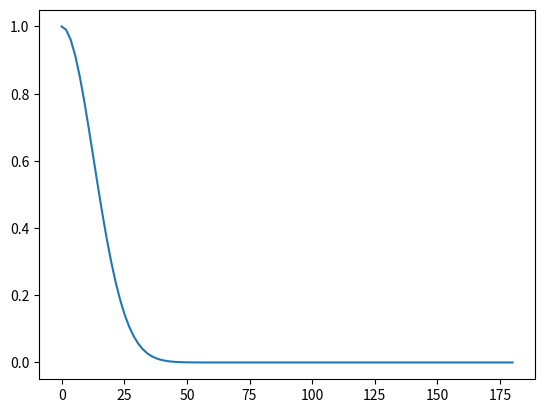
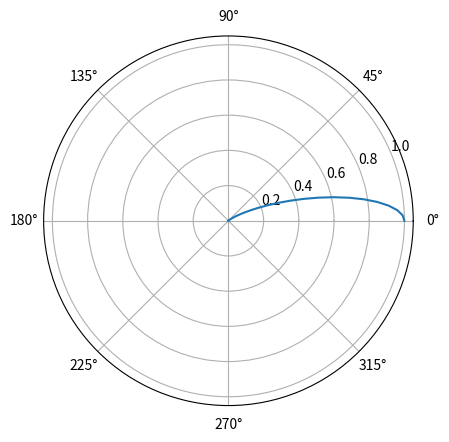
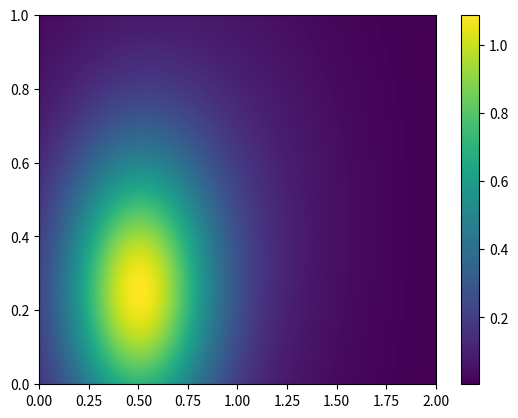
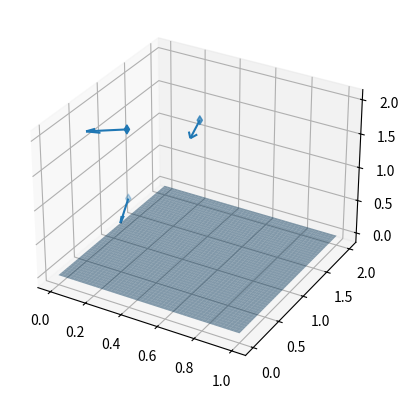

These charts were generated, in order, by the following Python code:
"""
LED Illuminance cartography
    Semester 6 project of ONIP (Numerical Tools for Physicians)

Help at : https://www.hindawi.com/journals/mpe/2021/8099757/
"""

import numpy as np
from matplotlib import pyplot as plt
from mpl_toolkits.mplot3d import proj3d


class working_plan:
    def __init__(self, width, length, step):
        """

        :param width:   float, width of the screen (in meters)
        :param length:  float, length of the screen (in meters)
        :param step:    float, step of the screen grid
        """
        self.width = width
        self.length = length
        self.step = step
        self.nb_x_len = int(self.length / self.step + 1)
        self.x_len = np.linspace(0, self.length, self.nb_x_len)
        self.nb_y_width = int(self.width / self.step + 1)
        self.y_width = np.linspace(0, self.width, self.nb_y_width)
        self.sources_list = []

    def __str__(self):
        return f'Plan (L = {self.longueur} / l = {self.largeur}'

    def get_mesh(self):
        self.mesh_y, self.mesh_x = np.meshgrid(self.y_width, self.x_len)
        return self.mesh_x, self.mesh_y

    def add_source(self, source):
        self.sources_list.append(source)

    def print_sources_list(self):
        for k in range(len(self.sources_list)):
            print(f'{k+1}: {self.sources_list[k]}')

    def calculate_source_map(self, source):
        x_mesh, y_mesh = self.get_mesh()
        zout = np.sqrt(x_mesh ** 2 + y_mesh ** 2)

        dist_v, angle_v = self.get_angle_distance(x_mesh, y_mesh, 0, source)
        zout = source.led_illumination(dist_v, angle_v)
        return x_mesh, y_mesh, zout

    def get_x_y_vector(self):
        return self.x_len, self.y_width

    def get_angle_distance(self, x, y, z, source):
        x_s, y_s, z_s = source.get_coords()
        radius = (x_s - x)**2 + (y_s - y)**2 + (z_s - z)**2
        angle = 0
        angle = np.arctan(np.sqrt((x_s-x)**2 + (y_s-y)**2)/(z_s-z))
        return radius, angle

    def get_global_map(self):
        zz_f = np.zeros((len(self.x_len), len(self.y_width)))
        for k in range(len(self.sources_list)):
            xx, yy, zz = wp.calculate_source_map(source=self.sources_list[k])
            zz_f += zz
        return xx, yy, zz_f

    def display_global_map(self):
        xx, yy, zz_f = self.get_global_map()
        plt.figure()
        h = plt.pcolormesh(yy, xx, zz_f)
        plt.colorbar()
        plt.show()

    def display_working_space(self):
        x, y, z = [], [], []
        u, v, w = [], [], []
        for k in range(len(self.sources_list)):
            xx, yy, zz = self.sources_list[k].get_coords()
            x.append(xx)
            y.append(yy)
            z.append(zz)
            ux, vy, wz = self.sources_list[k].get_direction_vector()
            u.append(0.3*ux)
            v.append(0.3*vy)
            w.append(0.3*wz)

        fig = plt.figure()
        ax = plt.axes(projection='3d')  # Affichage en 3D
        ax.scatter(x, y, z, marker='d')
        ax.quiver(x, y, z, u, v, w)

        x_mesh, y_mesh = self.get_mesh()
        z = x_mesh*0 + y_mesh*0
        ax.plot_surface(x_mesh, y_mesh, z, alpha=0.5)

        # Print map in 2D...
        xx, yy, zz_f = self.get_global_map()
        max = np.max(zz_f)
        # cset = ax.contour(xx, yy, zz_f, zdir='z', offset=0.1)
        # ax.plot_surface(xx, yy, zz_f, alpha=0.3)

        plt.show()

class LED_source:

    def __init__(self, I0, delta, x=0, y=0, z=1, theta=0, zeta=0):
        '''

        :param I0:  float, maximal light intensity
        :param delta:   float, half-angle of emission (in degree)
        :param x:   float, x position of the source
        :param y:   float, y position of the source
        :param z:   float, z position of the source
        :param theta:   float, angle of emission (in degree)
        :param zeta:   float, angle of emission (in degree)
        '''
        self.I0 = I0
        self.delta_deg = delta
        self.delta = self.delta_deg*np.pi / 180

        self.x, self.y, self.z, self.theta, self.zeta = x, y, z, np.radians(theta), np.radians(zeta+90)
        # definition of ux, uy, uz = unitary vector of the main source direction
        self.ux = np.cos(self.theta)*np.cos(self.zeta)
        self.uy = np.sin(self.theta)*np.cos(self.zeta)
        self.uz = -np.sin(self.zeta)

        norm = (self.ux)**2 + (self.uy)**2 + (self.uz)**2
        print(norm)

    def __str__(self):
        return f'LED (I0={self.I0} / delta={self.delta_deg})'

    def led_intensity(self, angle):
        """
        indicatrice de rayonnement
        :param angle:   float, angle
        :return:
            value of the light intensity in the specific angle
        """
        return self.I0*np.exp(-(4*np.log(2))*(angle / self.delta)**2)

    def led_illumination(self, distance, angle):
        """

        :param distance:    float, distance between light source and the point of view (in meters)
        :param angle:   float, angle between normal vector of the light source and the point of view (in degrees)
        :return:
            illumination value at a specific distance and angle

        help from : https://fr.wikibooks.org/wiki/Photographie/Photom%C3%A9trie/Calculs_photom%C3%A9triques_usuels
        """
        angle_new = angle * np.pi / 180
        return self.led_intensity(angle) * np.cos(angle_new) / (distance**2)

    def get_coords(self):
        return self.x, self.y, self.z

    def get_params(self):
        return self.I0, self.zeta, self.theta

    def get_direction_vector(self):
        return self.ux, self.uy, self.uz

    def display_radiation_diagram(self):
        alpha = np.linspace(0, np.pi, 101)
        led_intens = self.led_intensity(alpha)
        plt.figure()
        plt.plot(alpha*180/np.pi, led_intens)
        plt.figure()
        plt.polar(alpha, led_intens)
        plt.show()


# Press the green button in the gutter to run the script.
if __name__ == '__main__':
    led1 = LED_source(1, 30, x=0.5, y=1, z=2)
    led2 = LED_source(1, 20, x=0.2, y=0.2, z=0.5)
    led3 = LED_source(2, 90, x=0.8, y=1.8)

    led1.display_radiation_diagram()

    # Plan 1
    '''
    wp = working_plan(2, 1, 0.001)

    wp.add_source(led1)
    wp.add_source(led2)
    wp.add_source(led3)
    wp.print_sources_list()

    grid_x, grid_y = wp.get_mesh()
    print(grid_x.shape)

    wp.display_global_map()

    wp.display_working_space()
    '''
    
    # Plan 2
    wp = working_plan(2, 1, 0.001)

    led1 = LED_source(1, 30, x=0.5, theta=0, zeta=10, y=1, z=2)
    led2 = LED_source(1, 40, x=0.25, theta=0, zeta=50, y=0.5, z=2)
    led3 = LED_source(1, 40, x=0.25, theta=90, zeta=30, y=0.5, z=1)
    wp.add_source(led1)
    wp.add_source(led2)
    wp.add_source(led3)
    wp.print_sources_list()

    wp.display_global_map()
    wp.display_working_space()